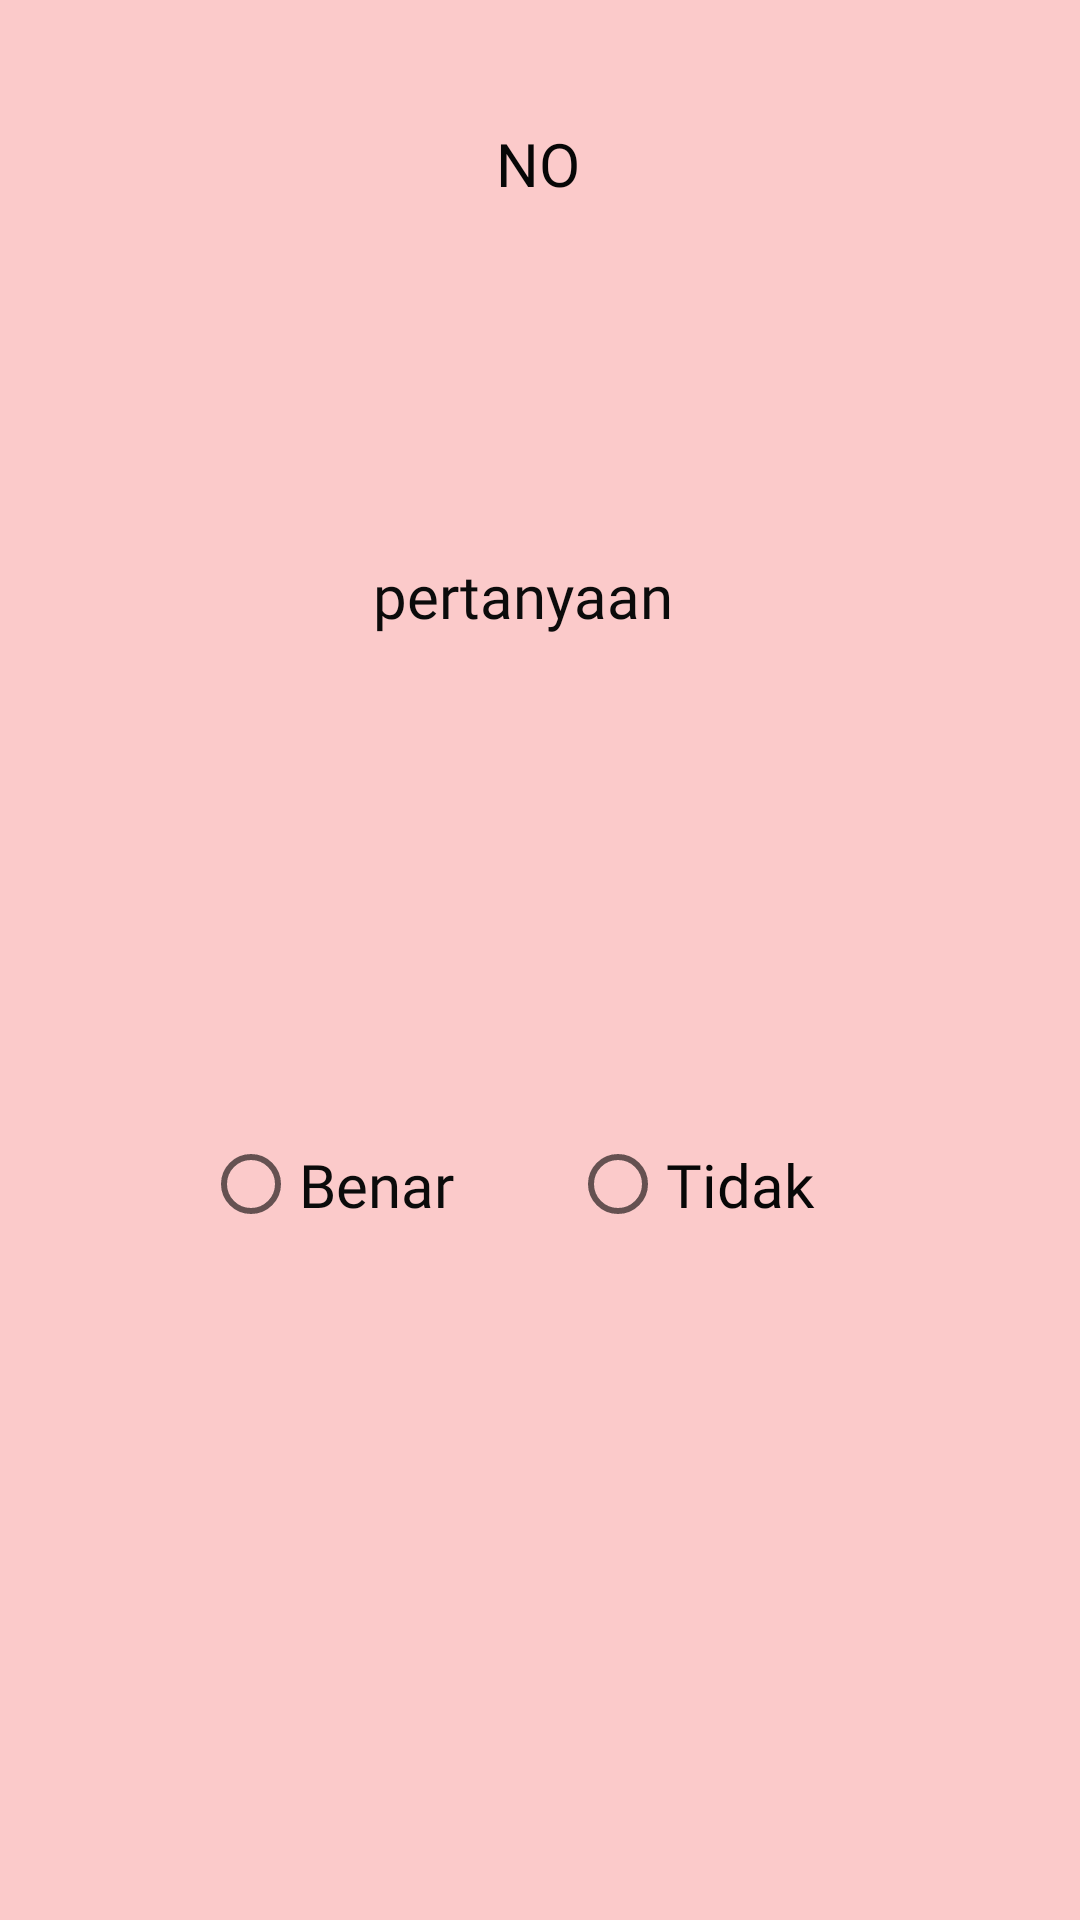

Layout XML and referenced resources for this Android screen:
<!-- AndroidManifest.xml: application theme Theme.Spotcheck -->
<!-- res/layout/user_pertanyaancek_page.xml -->
<?xml version="1.0" encoding="utf-8"?>
<androidx.constraintlayout.widget.ConstraintLayout xmlns:android="http://schemas.android.com/apk/res/android"
    xmlns:app="http://schemas.android.com/apk/res-auto"
    xmlns:tools="http://schemas.android.com/tools"
    android:layout_width="match_parent"
    android:layout_height="match_parent"
    android:background="#FBCACA">

    <TextView
        android:id="@+id/txPertanyaanPage"
        android:layout_width="255dp"
        android:layout_height="123dp"
        android:fontFamily="@font/poppins"
        android:text="pertanyaan"
        android:textAlignment="center"
        android:textColor="#0B0B0B"
        android:textSize="20sp"
        app:layout_constraintBottom_toBottomOf="parent"
        app:layout_constraintEnd_toEndOf="parent"
        app:layout_constraintHorizontal_bias="0.448"
        app:layout_constraintStart_toStartOf="parent"
        app:layout_constraintTop_toTopOf="parent"
        app:layout_constraintVertical_bias="0.358" />

    <ImageButton
        android:id="@+id/btnKembali"
        android:layout_width="wrap_content"
        android:layout_height="wrap_content"
        android:background="@android:color/transparent"
        android:src="@drawable/buttonback2"
        app:layout_constraintBottom_toBottomOf="parent"
        app:layout_constraintEnd_toEndOf="parent"
        app:layout_constraintHorizontal_bias="0.153"
        app:layout_constraintStart_toStartOf="parent"
        app:layout_constraintTop_toTopOf="parent"
        app:layout_constraintVertical_bias="0.085" />

    <RadioButton
        android:id="@+id/btnBenarPage"
        android:layout_width="98dp"
        android:layout_height="55dp"
        android:fontFamily="@font/poppins"
        android:text="Benar"
        android:textColor="#0B0B0B"
        android:textSize="20sp"
        app:layout_constraintBottom_toBottomOf="parent"
        app:layout_constraintEnd_toEndOf="parent"
        app:layout_constraintHorizontal_bias="0.258"
        app:layout_constraintStart_toStartOf="parent"
        app:layout_constraintTop_toBottomOf="@+id/txPertanyaanPage"
        app:layout_constraintVertical_bias="0.214" />

    <RadioButton
        android:id="@+id/btnTidakPage"
        android:layout_width="98dp"
        android:layout_height="55dp"
        android:fontFamily="@font/poppins"
        android:text="Tidak"
        android:textColor="#070707"
        android:textSize="20sp"
        app:layout_constraintBottom_toBottomOf="@+id/btnBenarPage"
        app:layout_constraintEnd_toEndOf="parent"
        app:layout_constraintHorizontal_bias="0.725"
        app:layout_constraintStart_toStartOf="parent"
        app:layout_constraintTop_toTopOf="@+id/btnBenarPage"
        app:layout_constraintVertical_bias="0.0" />

    <ImageButton
        android:id="@+id/btnNext"
        android:layout_width="wrap_content"
        android:layout_height="wrap_content"
        android:background="@android:color/transparent"
        android:src="@drawable/buttonnext"
        app:layout_constraintBottom_toBottomOf="@+id/btnKembali"
        app:layout_constraintEnd_toEndOf="parent"
        app:layout_constraintHorizontal_bias="0.86"
        app:layout_constraintStart_toStartOf="parent"
        app:layout_constraintTop_toTopOf="@+id/btnKembali"
        app:layout_constraintVertical_bias="0.6" />

    <TextView
        android:id="@+id/txNoPertanyaan"
        android:layout_width="wrap_content"
        android:layout_height="wrap_content"
        android:fontFamily="@font/fredoka_one"
        android:text="NO"
        android:textColor="#070707"
        android:textSize="20sp"
        app:layout_constraintBottom_toBottomOf="@+id/btnKembali"
        app:layout_constraintEnd_toEndOf="parent"
        app:layout_constraintHorizontal_bias="0.498"
        app:layout_constraintStart_toStartOf="parent"
        app:layout_constraintTop_toTopOf="@+id/btnKembali"
        app:layout_constraintVertical_bias="0.533" />

</androidx.constraintlayout.widget.ConstraintLayout>
<!-- resources referenced by this layout -->
<resources>
  <style name="Theme.Spotcheck" parent="Theme.MaterialComponents.DayNight.DarkActionBar">
          
          <item name="colorPrimary">@color/purple_500</item>
          <item name="colorPrimaryVariant">@color/purple_700</item>
          <item name="colorOnPrimary">@color/white</item>
          
          <item name="colorSecondary">@color/teal_200</item>
          <item name="colorSecondaryVariant">@color/teal_700</item>
          <item name="colorOnSecondary">@color/black</item>
          
          <item name="android:statusBarColor" tools:targetApi="l">?attr/colorPrimaryVariant</item>
          
      </style>
  <color name="purple_500">#FF6200EE</color>
  <color name="purple_700">#FF3700B3</color>
  <color name="white">#FFFFFFFF</color>
  <color name="teal_200">#FF03DAC5</color>
  <color name="teal_700">#FF018786</color>
  <color name="black">#FF000000</color>
</resources>
